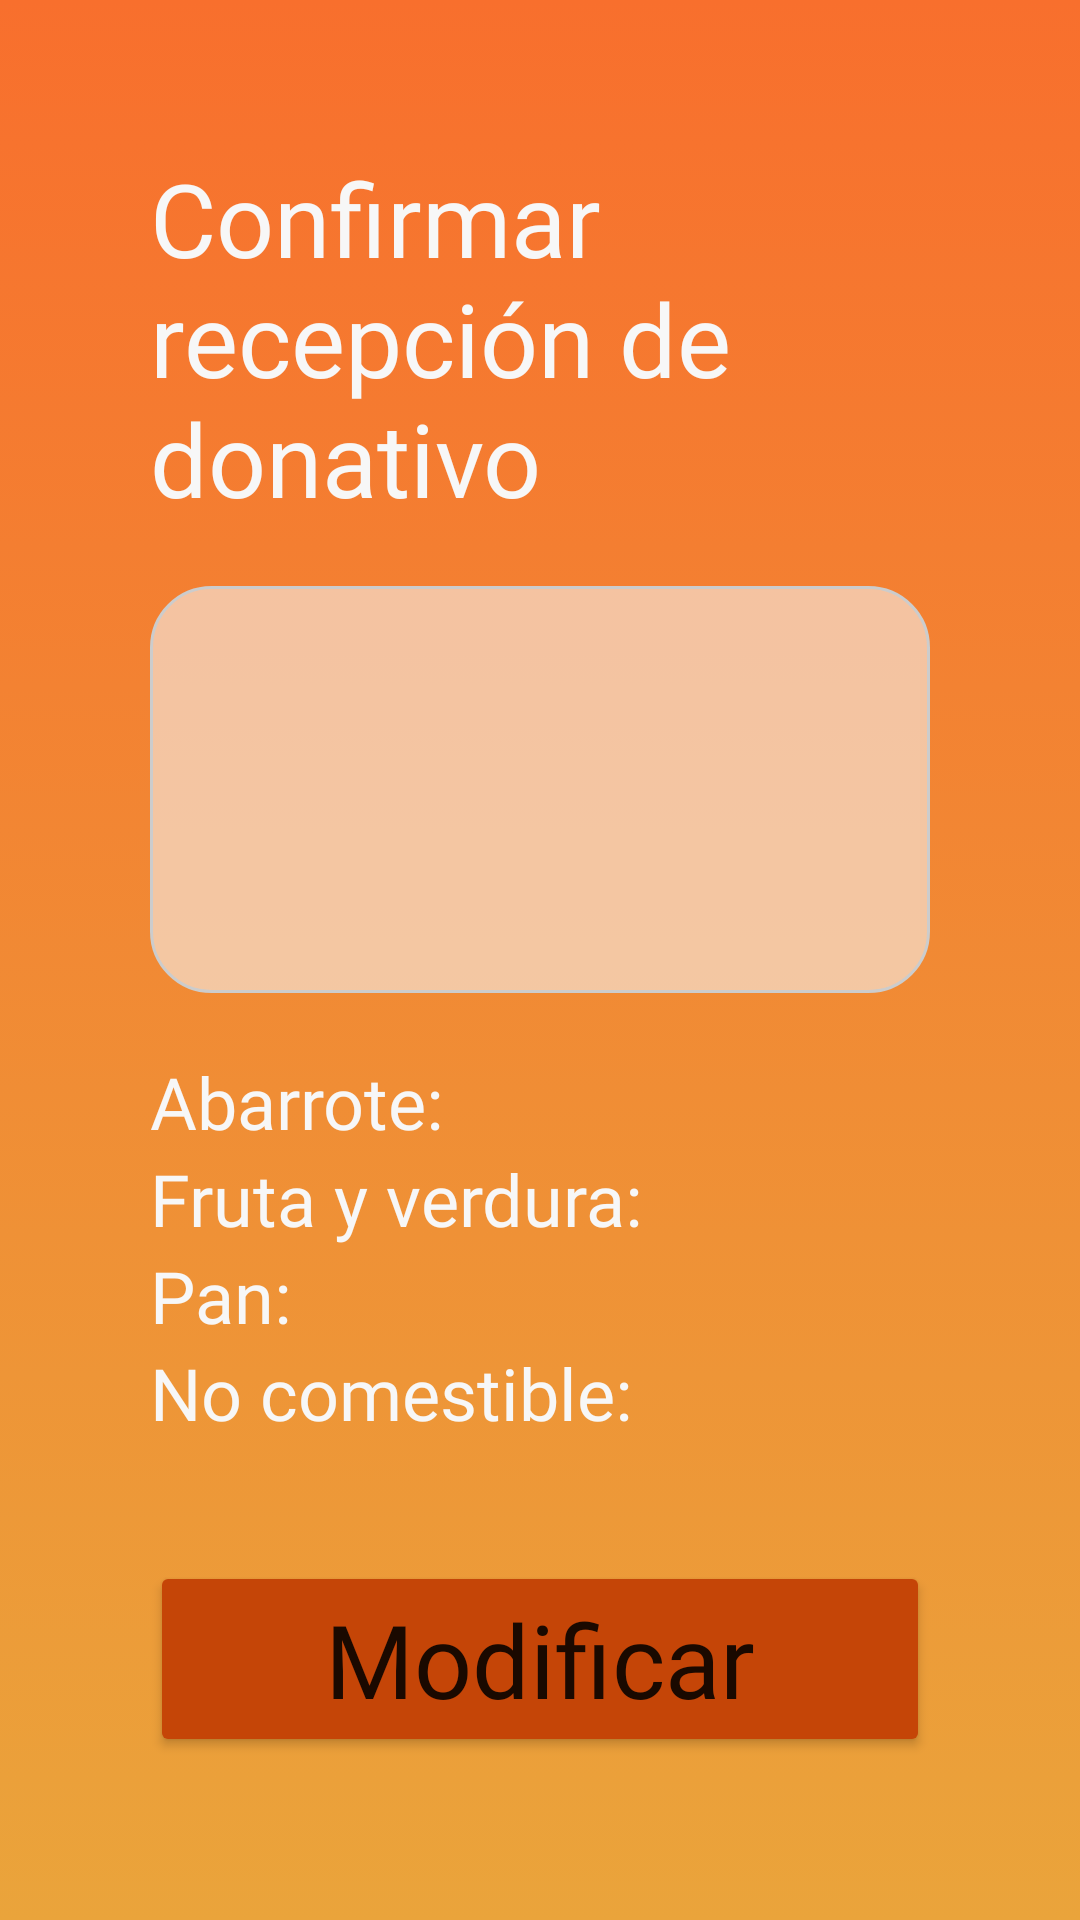

Reconstruct the res/layout file that produces this screen, plus the resources it refers to.
<!-- AndroidManifest.xml: application theme Theme.Aplicacion_bamx -->
<!-- res/layout/receptor_recepcion_formulario.xml -->
<?xml version="1.0" encoding="utf-8"?>
<LinearLayout xmlns:android="http://schemas.android.com/apk/res/android"
    xmlns:app="http://schemas.android.com/apk/res-auto"
    android:layout_width="match_parent"
    android:layout_height="match_parent"
    android:orientation="vertical"
    android:background="@drawable/orange_gradient_bg"
    android:padding="50dp">

    <LinearLayout
        android:layout_width="match_parent"
        android:layout_height="wrap_content"
        android:orientation="vertical">

        <TextView
            android:id="@+id/titulos_1"
            android:layout_width="match_parent"
            android:layout_height="wrap_content"
            android:fontFamily="@font/bebasneue"
            android:text="@string/titulo_receptor_recepcion_formulario"
            android:textColor="@color/white"
            android:textSize="34sp"
            app:layout_alignSelf="center" />

        <LinearLayout
            android:layout_width="match_parent"
            android:layout_height="wrap_content"
            android:layout_marginTop="20dp"
            android:layout_marginBottom="20dp"
            android:background="@drawable/border_card"
            android:orientation="vertical"
            android:padding="20dp">

            <TextView
                android:id="@+id/titulos_2"
                android:layout_width="match_parent"
                android:layout_height="wrap_content"
                android:layout_marginBottom="10dp"
                android:fontFamily="@font/bebasneue"
                android:textColor="@color/black"
                android:textSize="24sp"
                app:layout_alignSelf="center" />

            <TextView
                android:id="@+id/txtUsuarioOperador"
                android:layout_width="match_parent"
                android:layout_height="wrap_content"
                android:layout_marginStart="10dp"
                android:fontFamily="@font/manropebold"
                android:textColor="@color/black"
                android:textSize="16sp"
                app:layout_alignSelf="center" />

            <TextView
                android:id="@+id/txtUnidadOperador"
                android:layout_width="match_parent"
                android:layout_height="wrap_content"
                android:layout_marginStart="10dp"
                android:layout_marginBottom="10dp"
                android:fontFamily="@font/manropebold"
                android:textColor="@color/black"
                android:textSize="16sp"
                app:layout_alignSelf="center" />

        </LinearLayout>

        <LinearLayout
            android:layout_width="match_parent"
            android:layout_height="wrap_content"
            android:layout_marginBottom="40dp"
            android:orientation="vertical" >

            <TextView
                android:id="@+id/txtAbarroteRecepcion"
                android:layout_width="match_parent"
                android:layout_height="wrap_content"
                android:fontFamily="@font/bebasneue"
                android:text="@string/abarrote"
                android:textColor="@color/white"
                android:textSize="24sp" />

            <TextView
                android:id="@+id/txtFrutaVerduraRecepcion"
                android:layout_width="match_parent"
                android:layout_height="wrap_content"
                android:fontFamily="@font/bebasneue"
                android:text="@string/fruta_verdura"
                android:textColor="@color/white"
                android:textSize="24sp" />

            <TextView
                android:id="@+id/txtPanRecepcion"
                android:layout_width="match_parent"
                android:layout_height="wrap_content"
                android:fontFamily="@font/bebasneue"
                android:text="@string/pan"
                android:textColor="@color/white"
                android:textSize="24sp" />

            <TextView
                android:id="@+id/txtNoComestibleRecepcion"
                android:layout_width="match_parent"
                android:layout_height="wrap_content"
                android:fontFamily="@font/bebasneue"
                android:text="@string/no_comestible"
                android:textColor="@color/white"
                android:textSize="24sp" />
        </LinearLayout>

    </LinearLayout>

    <Button
        android:id="@+id/boton_modificar_form"
        android:layout_width="match_parent"
        android:layout_height="wrap_content"
        android:backgroundTint="#C54507"
        android:fontFamily="@font/bebasneue"
        android:text="@string/modificar"
        android:textAppearance="@style/TextAppearance.AppCompat.Body1"
        android:textSize="34sp"
        app:cornerRadius="25dp"
        app:layout_alignSelf="center" />

    <Button
        android:id="@+id/boton_confirmar_form"
        android:layout_width="match_parent"
        android:layout_height="wrap_content"
        android:fontFamily="@font/bebasneue"
        android:text="@string/confirmar"
        android:textAppearance="@style/TextAppearance.AppCompat.Body1"
        android:textSize="34sp"
        app:cornerRadius="25dp"
        app:layout_alignSelf="center" />
</LinearLayout>
<!-- resources referenced by this layout -->
<resources>
  <color name="black">#1A1A1A</color>
  <color name="white">#F7F7F7</color>
  <!-- drawable border_card (drawable) -->
  <?xml version="1.0" encoding="utf-8"?>
  <shape xmlns:android="http://schemas.android.com/apk/res/android" android:shape="rectangle">
      <corners android:radius="20dp"/>
      <padding android:left="10dp" android:right="10dp" android:top="10dp" android:bottom="10dp"/>
      <stroke android:width="1dp" android:color="#CCCCCC"/>
      <solid android:color="@color/whiteglass"/>
  </shape>
  <!-- drawable orange_gradient_bg (drawable) -->
  <?xml version="1.0" encoding="utf-8"?>
  <selector xmlns:android="http://schemas.android.com/apk/res/android">
      <item>
          <shape>
              <gradient
                  android:startColor="#F86F2D"
                  android:endColor="#EAA43B"
                  android:angle="20"
                  android:type="linear" />
          </shape>
      </item>
  </selector>
  <string name="abarrote">Abarrote:</string>
  <string name="confirmar">Confirmar</string>
  <string name="fruta_verdura">Fruta y verdura:</string>
  <string name="modificar">Modificar</string>
  <string name="no_comestible">No comestible:</string>
  <string name="pan">Pan:</string>
  <string name="titulo_receptor_recepcion_formulario">Confirmar recepción de donativo</string>
  <style name="Theme.Aplicacion_bamx" parent="Theme.MaterialComponents.Light.NoActionBar">
          <item name="windowNoTitle">true</item>
          <item name="windowActionBar">false</item>
          <item name="android:windowFullscreen">true</item>
          <item name="android:windowContentOverlay">@null</item>
          
          <item name="colorPrimary">@color/verde</item>
          <item name="colorPrimaryVariant">@color/purple_700</item>
          <item name="colorOnPrimary">@color/white</item>
          
          <item name="colorSecondary">@color/teal_200</item>
          <item name="colorSecondaryVariant">@color/teal_700</item>
          <item name="colorOnSecondary">@color/black</item>
          
          <item name="android:statusBarColor" tools:targetApi="l">?attr/colorPrimaryVariant</item>
          
      </style>
  <color name="whiteglass">#91F7F7F7</color>
  <color name="verde">#009439</color>
  <color name="purple_700">#FF3700B3</color>
  <color name="teal_200">#FF03DAC5</color>
  <color name="teal_700">#FF018786</color>
</resources>
